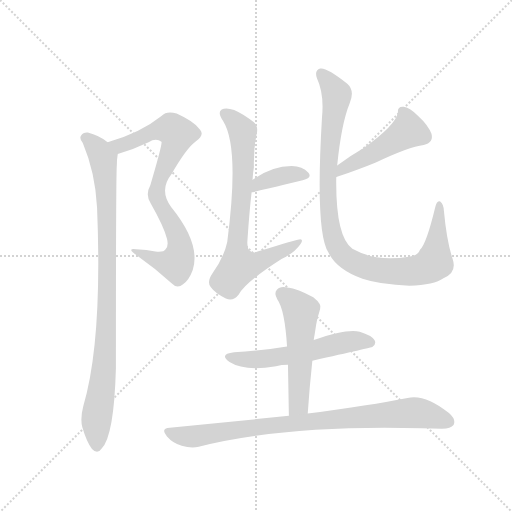
t = 0.00 s
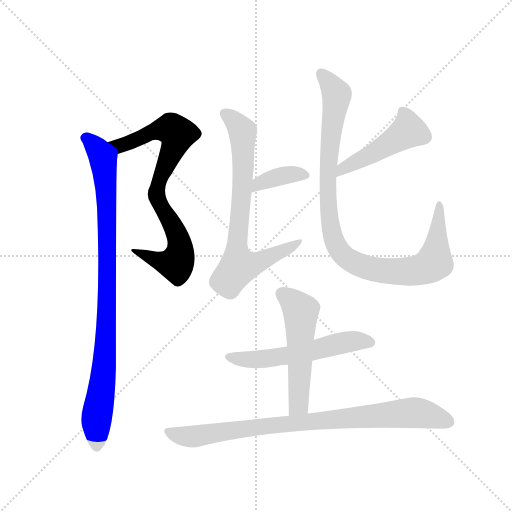
t = 1.50 s
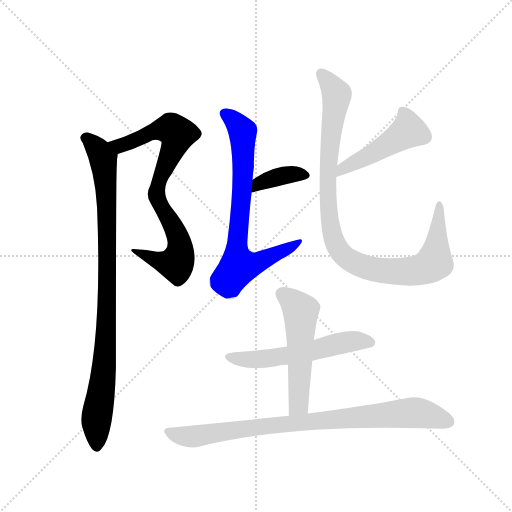
t = 3.00 s
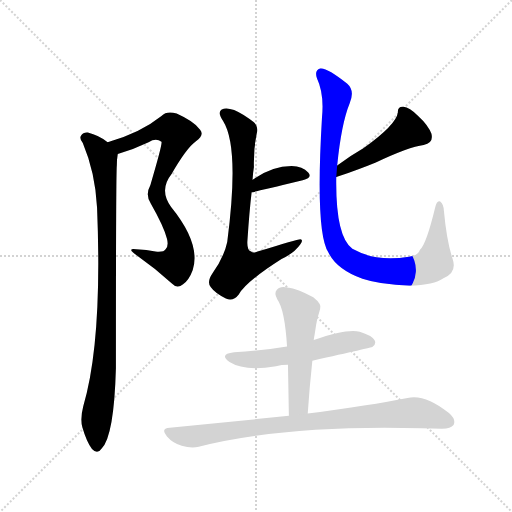
t = 4.50 s
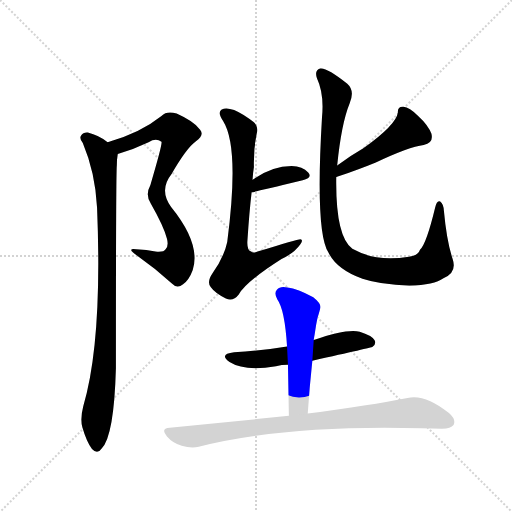
t = 6.00 s
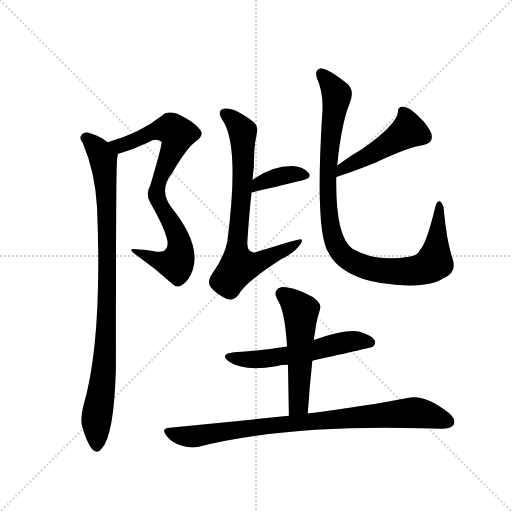
t = 7.50 s

The animated SVG that drew these frames (rendered in a browser with its animation timeline set to each time). Animation: 9 CSS @keyframes rules; one cycle of 7.50 s.

<svg version="1.1" viewBox="0 0 1024 1024" xmlns="http://www.w3.org/2000/svg">
  <g stroke="lightgray" stroke-dasharray="1,1" stroke-width="1" transform="scale(4, 4)">
    <line x1="0" y1="0" x2="256" y2="256"></line>
    <line x1="256" y1="0" x2="0" y2="256"></line>
    <line x1="128" y1="0" x2="128" y2="256"></line>
    <line x1="0" y1="128" x2="256" y2="128"></line>
  </g>
  <g transform="scale(0.92, -0.92) translate(60, -900)">
    <style type="text/css">
      
        @keyframes keyframes0 {
          from {
            stroke: blue;
            stroke-dashoffset: 799;
            stroke-width: 128;
          }
          72% {
            animation-timing-function: step-end;
            stroke: blue;
            stroke-dashoffset: 0;
            stroke-width: 128;
          }
          to {
            stroke: black;
            stroke-width: 1024;
          }
        }
        #make-me-a-hanzi-animation-0 {
          animation: keyframes0 0.9002278645833334s both;
          animation-delay: 0s;
          animation-timing-function: linear;
        }
      
        @keyframes keyframes1 {
          from {
            stroke: blue;
            stroke-dashoffset: 944;
            stroke-width: 128;
          }
          75% {
            animation-timing-function: step-end;
            stroke: blue;
            stroke-dashoffset: 0;
            stroke-width: 128;
          }
          to {
            stroke: black;
            stroke-width: 1024;
          }
        }
        #make-me-a-hanzi-animation-1 {
          animation: keyframes1 1.0182291666666667s both;
          animation-delay: 0.9002278645833334s;
          animation-timing-function: linear;
        }
      
        @keyframes keyframes2 {
          from {
            stroke: blue;
            stroke-dashoffset: 375;
            stroke-width: 128;
          }
          55% {
            animation-timing-function: step-end;
            stroke: blue;
            stroke-dashoffset: 0;
            stroke-width: 128;
          }
          to {
            stroke: black;
            stroke-width: 1024;
          }
        }
        #make-me-a-hanzi-animation-2 {
          animation: keyframes2 0.55517578125s both;
          animation-delay: 1.91845703125s;
          animation-timing-function: linear;
        }
      
        @keyframes keyframes3 {
          from {
            stroke: blue;
            stroke-dashoffset: 748;
            stroke-width: 128;
          }
          71% {
            animation-timing-function: step-end;
            stroke: blue;
            stroke-dashoffset: 0;
            stroke-width: 128;
          }
          to {
            stroke: black;
            stroke-width: 1024;
          }
        }
        #make-me-a-hanzi-animation-3 {
          animation: keyframes3 0.8587239583333334s both;
          animation-delay: 2.4736328125s;
          animation-timing-function: linear;
        }
      
        @keyframes keyframes4 {
          from {
            stroke: blue;
            stroke-dashoffset: 481;
            stroke-width: 128;
          }
          61% {
            animation-timing-function: step-end;
            stroke: blue;
            stroke-dashoffset: 0;
            stroke-width: 128;
          }
          to {
            stroke: black;
            stroke-width: 1024;
          }
        }
        #make-me-a-hanzi-animation-4 {
          animation: keyframes4 0.6414388020833334s both;
          animation-delay: 3.3323567708333335s;
          animation-timing-function: linear;
        }
      
        @keyframes keyframes5 {
          from {
            stroke: blue;
            stroke-dashoffset: 1002;
            stroke-width: 128;
          }
          77% {
            animation-timing-function: step-end;
            stroke: blue;
            stroke-dashoffset: 0;
            stroke-width: 128;
          }
          to {
            stroke: black;
            stroke-width: 1024;
          }
        }
        #make-me-a-hanzi-animation-5 {
          animation: keyframes5 1.0654296875s both;
          animation-delay: 3.973795572916667s;
          animation-timing-function: linear;
        }
      
        @keyframes keyframes6 {
          from {
            stroke: blue;
            stroke-dashoffset: 564;
            stroke-width: 128;
          }
          65% {
            animation-timing-function: step-end;
            stroke: blue;
            stroke-dashoffset: 0;
            stroke-width: 128;
          }
          to {
            stroke: black;
            stroke-width: 1024;
          }
        }
        #make-me-a-hanzi-animation-6 {
          animation: keyframes6 0.708984375s both;
          animation-delay: 5.039225260416667s;
          animation-timing-function: linear;
        }
      
        @keyframes keyframes7 {
          from {
            stroke: blue;
            stroke-dashoffset: 535;
            stroke-width: 128;
          }
          64% {
            animation-timing-function: step-end;
            stroke: blue;
            stroke-dashoffset: 0;
            stroke-width: 128;
          }
          to {
            stroke: black;
            stroke-width: 1024;
          }
        }
        #make-me-a-hanzi-animation-7 {
          animation: keyframes7 0.6853841145833334s both;
          animation-delay: 5.748209635416667s;
          animation-timing-function: linear;
        }
      
        @keyframes keyframes8 {
          from {
            stroke: blue;
            stroke-dashoffset: 872;
            stroke-width: 128;
          }
          74% {
            animation-timing-function: step-end;
            stroke: blue;
            stroke-dashoffset: 0;
            stroke-width: 128;
          }
          to {
            stroke: black;
            stroke-width: 1024;
          }
        }
        #make-me-a-hanzi-animation-8 {
          animation: keyframes8 0.9596354166666666s both;
          animation-delay: 6.43359375s;
          animation-timing-function: linear;
        }
      
    </style>
    
      <path d="M 196 565 Q 229 575 263 591 Q 279 601 291 592 Q 294 589 267 498 Q 255 476 268 457 Q 296 408 303 381 Q 307 365 300 358 Q 296 351 278 353 Q 259 357 236 358 Q 214 361 237 345 Q 277 317 313 284 Q 325 271 338 282 Q 351 291 359 313 Q 377 370 312 450 Q 285 487 313 522 Q 346 579 366 593 Q 385 606 375 618 Q 362 636 324 653 Q 303 660 291 648 Q 245 611 174 591 C 145 582 167 556 196 565 Z" fill="lightgray"></path>
    
      <path d="M 174 591 Q 155 606 131 612 Q 121 613 116 605 Q 112 599 120 589 Q 147 525 151 449 Q 163 158 121 17 Q 114 -10 119 -29 Q 129 -63 140 -76 Q 152 -89 161 -75 Q 188 -48 192 100 Q 192 523 194 541 Q 194 553 196 565 C 197 576 197 576 174 591 Z" fill="lightgray"></path>
    
      <path d="M 487 482 Q 490 482 598 508 Q 620 514 610 525 Q 598 538 574 539 Q 531 539 489 509 C 464 492 458 476 487 482 Z" fill="lightgray"></path>
    
      <path d="M 489 509 Q 490 525 492 537 Q 491 577 498 609 Q 502 625 492 634 Q 470 652 449 661 Q 431 667 422 662 Q 412 656 425 637 Q 461 580 434 374 Q 427 341 402 306 Q 389 287 398 276 Q 407 263 431 251 Q 447 244 459 260 Q 475 288 552 337 Q 580 350 593 369 Q 600 379 593 380 Q 587 380 500 353 Q 490 349 486 353 Q 476 356 478 379 Q 482 439 487 482 L 489 509 Z" fill="lightgray"></path>
    
      <path d="M 671 515 Q 723 533 757 547 Q 829 581 861 585 Q 883 589 878 609 Q 871 628 849 648 Q 830 667 817 668 Q 804 669 805 656 Q 802 629 729 577 Q 701 561 673 540 C 649 522 643 505 671 515 Z" fill="lightgray"></path>
    
      <path d="M 673 540 Q 682 631 700 675 Q 712 703 695 718 Q 650 754 636 751 Q 623 747 629 730 Q 645 696 640 645 Q 625 395 654 351 Q 672 314 728 294 Q 767 281 830 279 Q 884 280 904 295 Q 934 307 924 337 Q 911 376 905 442 Q 904 457 897 462 Q 890 466 886 449 Q 867 370 853 357 Q 849 344 829 342 Q 757 330 706 359 Q 669 386 671 515 L 673 540 Z" fill="lightgray"></path>
    
      <path d="M 619 116 Q 748 144 750 146 Q 759 153 754 161 Q 748 171 722 179 Q 694 186 622 161 L 564 147 Q 510 138 449 134 Q 415 130 439 113 Q 472 92 540 104 Q 552 107 566 107 L 619 116 Z" fill="lightgray"></path>
    
      <path d="M 609 1 Q 613 61 619 116 L 622 161 Q 623 168 624 173 Q 627 194 630 208 Q 634 221 636 229 Q 640 239 621 254 Q 587 272 565 275 Q 549 279 542 270 Q 535 263 543 249 Q 559 227 564 147 L 566 107 Q 567 55 568 -4 C 569 -34 607 -29 609 1 Z" fill="lightgray"></path>
    
      <path d="M 568 -4 L 309 -30 Q 288 -31 303 -49 Q 316 -64 335 -69 Q 356 -75 372 -71 Q 564 -23 857 -31 Q 879 -31 901 -32 Q 920 -32 926 -24 Q 932 -12 916 2 Q 864 44 826 35 Q 745 19 609 1 L 568 -4 Z" fill="lightgray"></path>
    
    
      <clipPath id="make-me-a-hanzi-clip-0">
        <path d="M 196 565 Q 229 575 263 591 Q 279 601 291 592 Q 294 589 267 498 Q 255 476 268 457 Q 296 408 303 381 Q 307 365 300 358 Q 296 351 278 353 Q 259 357 236 358 Q 214 361 237 345 Q 277 317 313 284 Q 325 271 338 282 Q 351 291 359 313 Q 377 370 312 450 Q 285 487 313 522 Q 346 579 366 593 Q 385 606 375 618 Q 362 636 324 653 Q 303 660 291 648 Q 245 611 174 591 C 145 582 167 556 196 565 Z"></path>
      </clipPath>
      <path clip-path="url(#make-me-a-hanzi-clip-0)" d="M 183 591 L 193 585 L 211 586 L 288 618 L 312 620 L 326 609 L 285 506 L 280 477 L 327 387 L 332 361 L 327 334 L 322 327 L 304 328 L 243 352" fill="none" id="make-me-a-hanzi-animation-0" stroke-dasharray="671 1342" stroke-linecap="round"></path>
    
      <clipPath id="make-me-a-hanzi-clip-1">
        <path d="M 174 591 Q 155 606 131 612 Q 121 613 116 605 Q 112 599 120 589 Q 147 525 151 449 Q 163 158 121 17 Q 114 -10 119 -29 Q 129 -63 140 -76 Q 152 -89 161 -75 Q 188 -48 192 100 Q 192 523 194 541 Q 194 553 196 565 C 197 576 197 576 174 591 Z"></path>
      </clipPath>
      <path clip-path="url(#make-me-a-hanzi-clip-1)" d="M 126 600 L 145 585 L 164 556 L 173 429 L 173 199 L 163 67 L 150 -9 L 150 -71" fill="none" id="make-me-a-hanzi-animation-1" stroke-dasharray="816 1632" stroke-linecap="round"></path>
    
      <clipPath id="make-me-a-hanzi-clip-2">
        <path d="M 487 482 Q 490 482 598 508 Q 620 514 610 525 Q 598 538 574 539 Q 531 539 489 509 C 464 492 458 476 487 482 Z"></path>
      </clipPath>
      <path clip-path="url(#make-me-a-hanzi-clip-2)" d="M 491 489 L 503 501 L 544 516 L 568 521 L 602 518" fill="none" id="make-me-a-hanzi-animation-2" stroke-dasharray="247 494" stroke-linecap="round"></path>
    
      <clipPath id="make-me-a-hanzi-clip-3">
        <path d="M 489 509 Q 490 525 492 537 Q 491 577 498 609 Q 502 625 492 634 Q 470 652 449 661 Q 431 667 422 662 Q 412 656 425 637 Q 461 580 434 374 Q 427 341 402 306 Q 389 287 398 276 Q 407 263 431 251 Q 447 244 459 260 Q 475 288 552 337 Q 580 350 593 369 Q 600 379 593 380 Q 587 380 500 353 Q 490 349 486 353 Q 476 356 478 379 Q 482 439 487 482 L 489 509 Z"></path>
      </clipPath>
      <path clip-path="url(#make-me-a-hanzi-clip-3)" d="M 430 653 L 461 624 L 468 608 L 466 478 L 455 383 L 459 321 L 496 328 L 592 375" fill="none" id="make-me-a-hanzi-animation-3" stroke-dasharray="620 1240" stroke-linecap="round"></path>
    
      <clipPath id="make-me-a-hanzi-clip-4">
        <path d="M 671 515 Q 723 533 757 547 Q 829 581 861 585 Q 883 589 878 609 Q 871 628 849 648 Q 830 667 817 668 Q 804 669 805 656 Q 802 629 729 577 Q 701 561 673 540 C 649 522 643 505 671 515 Z"></path>
      </clipPath>
      <path clip-path="url(#make-me-a-hanzi-clip-4)" d="M 814 659 L 828 616 L 758 570 L 684 533 L 678 521" fill="none" id="make-me-a-hanzi-animation-4" stroke-dasharray="353 706" stroke-linecap="round"></path>
    
      <clipPath id="make-me-a-hanzi-clip-5">
        <path d="M 673 540 Q 682 631 700 675 Q 712 703 695 718 Q 650 754 636 751 Q 623 747 629 730 Q 645 696 640 645 Q 625 395 654 351 Q 672 314 728 294 Q 767 281 830 279 Q 884 280 904 295 Q 934 307 924 337 Q 911 376 905 442 Q 904 457 897 462 Q 890 466 886 449 Q 867 370 853 357 Q 849 344 829 342 Q 757 330 706 359 Q 669 386 671 515 L 673 540 Z"></path>
      </clipPath>
      <path clip-path="url(#make-me-a-hanzi-clip-5)" d="M 639 739 L 672 692 L 654 559 L 653 463 L 663 388 L 683 348 L 717 326 L 752 315 L 824 310 L 868 318 L 885 336 L 895 455" fill="none" id="make-me-a-hanzi-animation-5" stroke-dasharray="874 1748" stroke-linecap="round"></path>
    
      <clipPath id="make-me-a-hanzi-clip-6">
        <path d="M 619 116 Q 748 144 750 146 Q 759 153 754 161 Q 748 171 722 179 Q 694 186 622 161 L 564 147 Q 510 138 449 134 Q 415 130 439 113 Q 472 92 540 104 Q 552 107 566 107 L 619 116 Z"></path>
      </clipPath>
      <path clip-path="url(#make-me-a-hanzi-clip-6)" d="M 441 125 L 511 119 L 628 138 L 687 155 L 745 155" fill="none" id="make-me-a-hanzi-animation-6" stroke-dasharray="436 872" stroke-linecap="round"></path>
    
      <clipPath id="make-me-a-hanzi-clip-7">
        <path d="M 609 1 Q 613 61 619 116 L 622 161 Q 623 168 624 173 Q 627 194 630 208 Q 634 221 636 229 Q 640 239 621 254 Q 587 272 565 275 Q 549 279 542 270 Q 535 263 543 249 Q 559 227 564 147 L 566 107 Q 567 55 568 -4 C 569 -34 607 -29 609 1 Z"></path>
      </clipPath>
      <path clip-path="url(#make-me-a-hanzi-clip-7)" d="M 554 260 L 594 224 L 589 25 L 574 4" fill="none" id="make-me-a-hanzi-animation-7" stroke-dasharray="407 814" stroke-linecap="round"></path>
    
      <clipPath id="make-me-a-hanzi-clip-8">
        <path d="M 568 -4 L 309 -30 Q 288 -31 303 -49 Q 316 -64 335 -69 Q 356 -75 372 -71 Q 564 -23 857 -31 Q 879 -31 901 -32 Q 920 -32 926 -24 Q 932 -12 916 2 Q 864 44 826 35 Q 745 19 609 1 L 568 -4 Z"></path>
      </clipPath>
      <path clip-path="url(#make-me-a-hanzi-clip-8)" d="M 306 -40 L 356 -49 L 532 -24 L 836 3 L 877 -3 L 915 -17" fill="none" id="make-me-a-hanzi-animation-8" stroke-dasharray="744 1488" stroke-linecap="round"></path>
    
  </g>
</svg>
